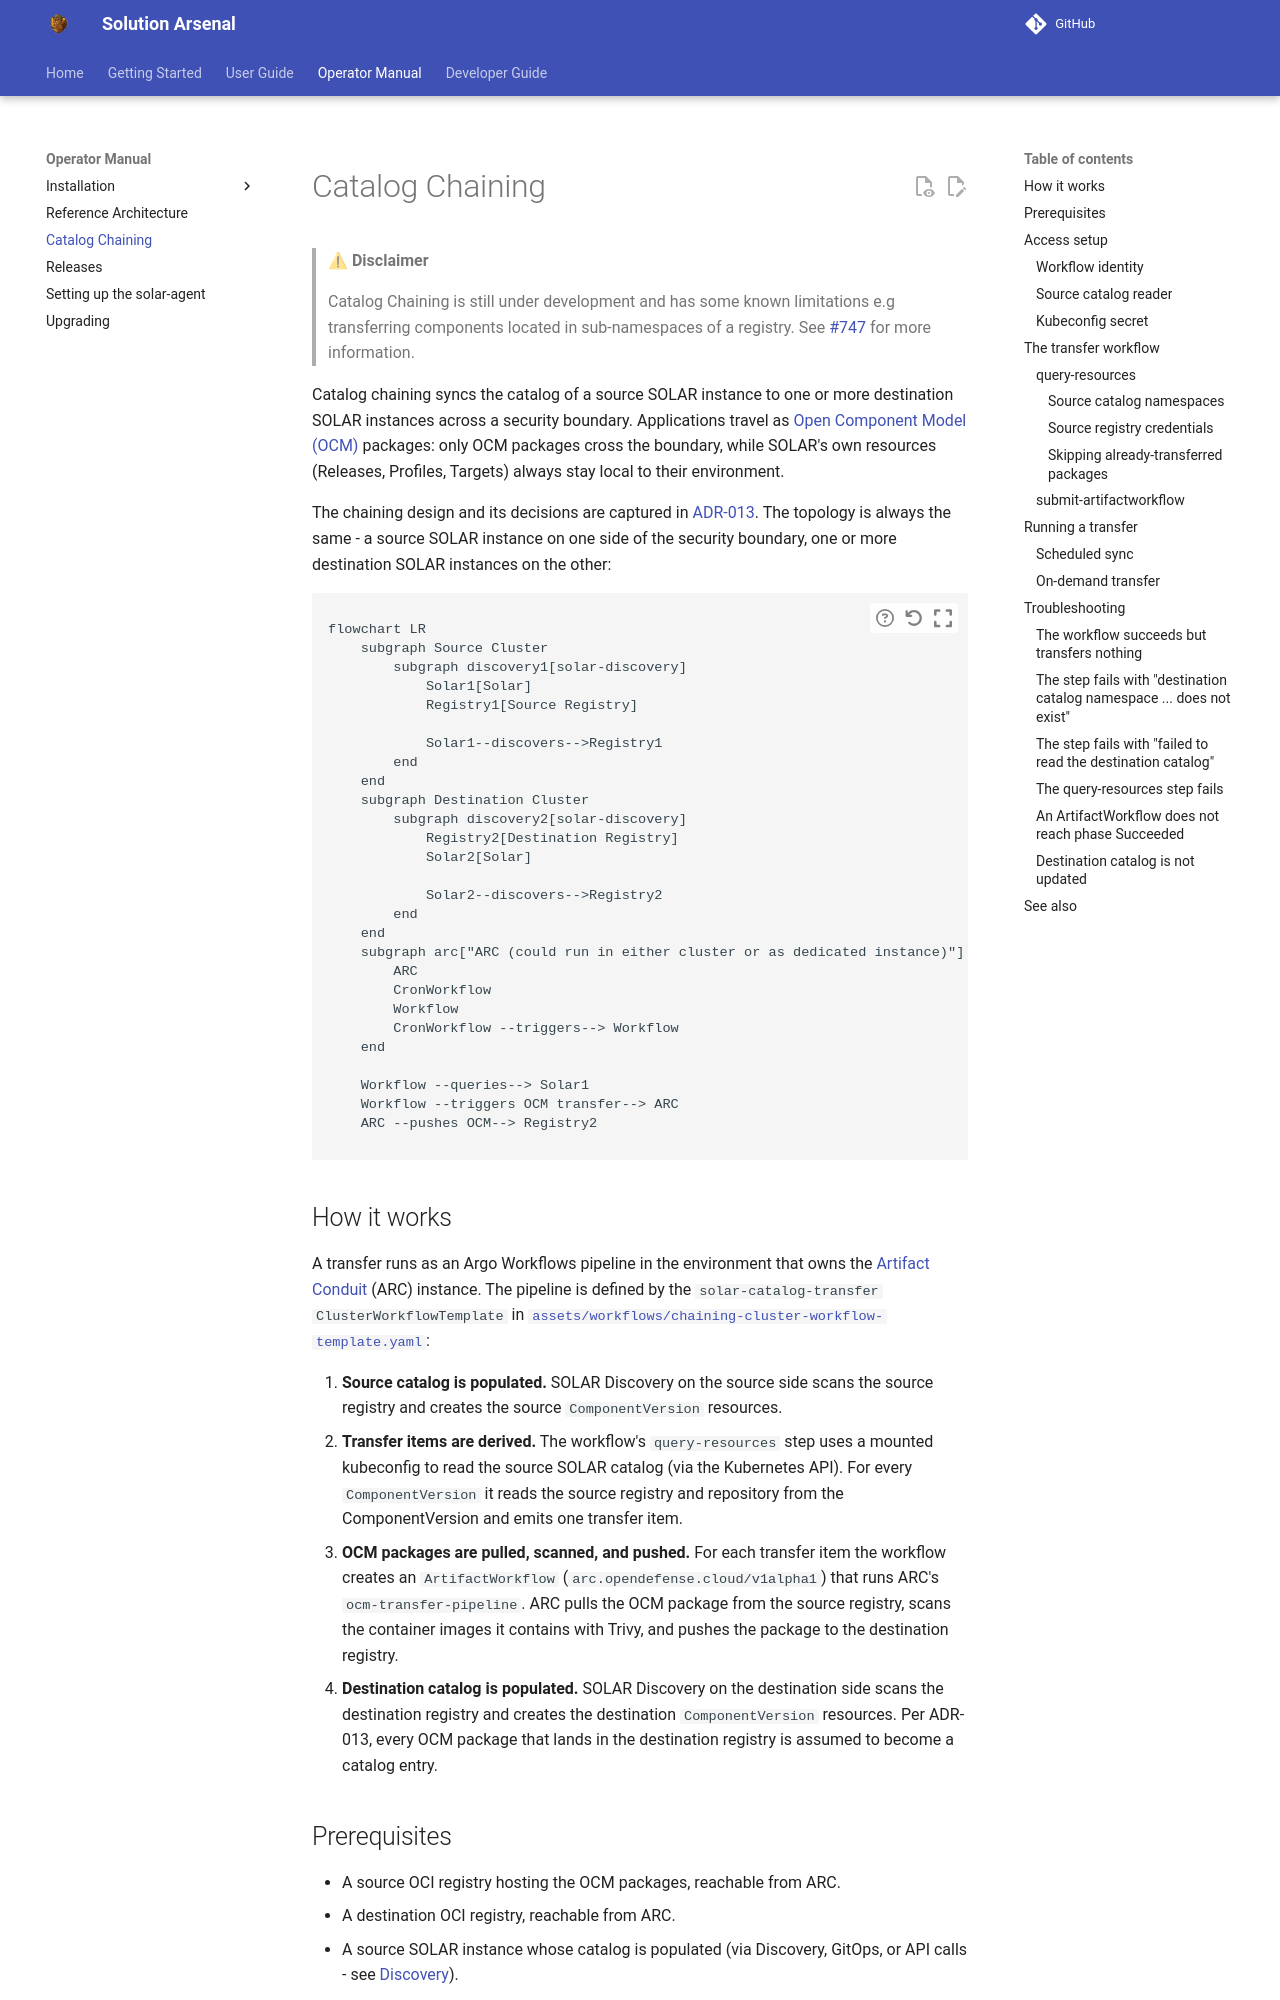

repository: opendefensecloud/solution-arsenal · page: develop/operator-manual/catalog-chaining/index.html · generator: mkdocs

# Catalog Chaining

> **⚠ Disclaimer**
>
> Catalog Chaining is still under development and has some known limitations
> e.g transferring components located in sub-namespaces of a registry. See
> [#747](https://github.com/opendefensecloud/solution-arsenal/issues/747) for
> more information.

Catalog chaining syncs the catalog of a source SOLAR instance to one or more
destination SOLAR instances across a security boundary. Applications travel as
[Open Component Model (OCM)](https://ocm.software) packages: only OCM packages
cross the boundary, while SOLAR's own resources (Releases, Profiles, Targets)
always stay local to their environment.

The chaining design and its decisions are captured in
[ADR-013](../developer-guide/adrs/013-catalog-chaining.md). The topology is
always the same - a source SOLAR instance on one side of the security boundary,
one or more destination SOLAR instances on the other:

```mermaid
flowchart LR
    subgraph Source Cluster
        subgraph discovery1[solar-discovery]
            Solar1[Solar]
            Registry1[Source Registry]

            Solar1--discovers-->Registry1
        end
    end
    subgraph Destination Cluster
        subgraph discovery2[solar-discovery]
            Registry2[Destination Registry]
            Solar2[Solar]

            Solar2--discovers-->Registry2
        end
    end
    subgraph arc["ARC (could run in either cluster or as dedicated instance)"]
        ARC
        CronWorkflow
        Workflow
        CronWorkflow --triggers--> Workflow
    end

    Workflow --queries--> Solar1
    Workflow --triggers OCM transfer--> ARC
    ARC --pushes OCM--> Registry2
```

## How it works

A transfer runs as an Argo Workflows pipeline in the environment that owns the
[Artifact Conduit](https://github.com/opendefensecloud/artifact-conduit) (ARC)
instance. The pipeline is defined by the `solar-catalog-transfer`
`ClusterWorkflowTemplate` in
[`assets/workflows/chaining-cluster-workflow-template.yaml`](../../assets/workflows/chaining-cluster-workflow-template.yaml):

1. **Source catalog is populated.** SOLAR Discovery on the source side scans
   the source registry and creates the source `ComponentVersion` resources.
2. **Transfer items are derived.** The workflow's `query-resources` step uses a
   mounted kubeconfig to read the source SOLAR catalog (via the Kubernetes
   API). For every `ComponentVersion` it reads the source registry and
   repository from the ComponentVersion and emits one transfer item.
3. **OCM packages are pulled, scanned, and pushed.** For each transfer item the
   workflow creates an `ArtifactWorkflow` (`arc.opendefense.cloud/v1alpha1`)
   that runs ARC's `ocm-transfer-pipeline`. ARC pulls the OCM package from the
   source registry, scans the container images it contains with Trivy, and
   pushes the package to the destination registry.
4. **Destination catalog is populated.** SOLAR Discovery on the destination
   side scans the destination registry and creates the destination
   `ComponentVersion` resources. Per ADR-013, every OCM package that lands
   in the destination registry is assumed to become a catalog entry.

## Prerequisites

- A source OCI registry hosting the OCM packages, reachable from ARC.
- A destination OCI registry, reachable from ARC.
- A source SOLAR instance whose catalog is populated (via Discovery, GitOps, or
  API calls - see [Discovery](../user-guide/discovery.md)).
- A destination SOLAR instance with Discovery running against
  the destination registry.
- ARC installed:

  ```bash
  helm upgrade --install arc oci://ghcr.io/opendefensecloud/charts/arc \
    --create-namespace \
    --namespace arc-system
  ```

- ARC and Argo Workflows installed (see [ARC Quickstart](https://arc.opendefense.cloud/latest/getting-started/)).
- ARC configured to support OCM scanning (e.g. [arc-ocm-example]).
- RBAC setup to allow ARC to access the source cluster, as described in [Access setup](#access-setup).

## Access setup
